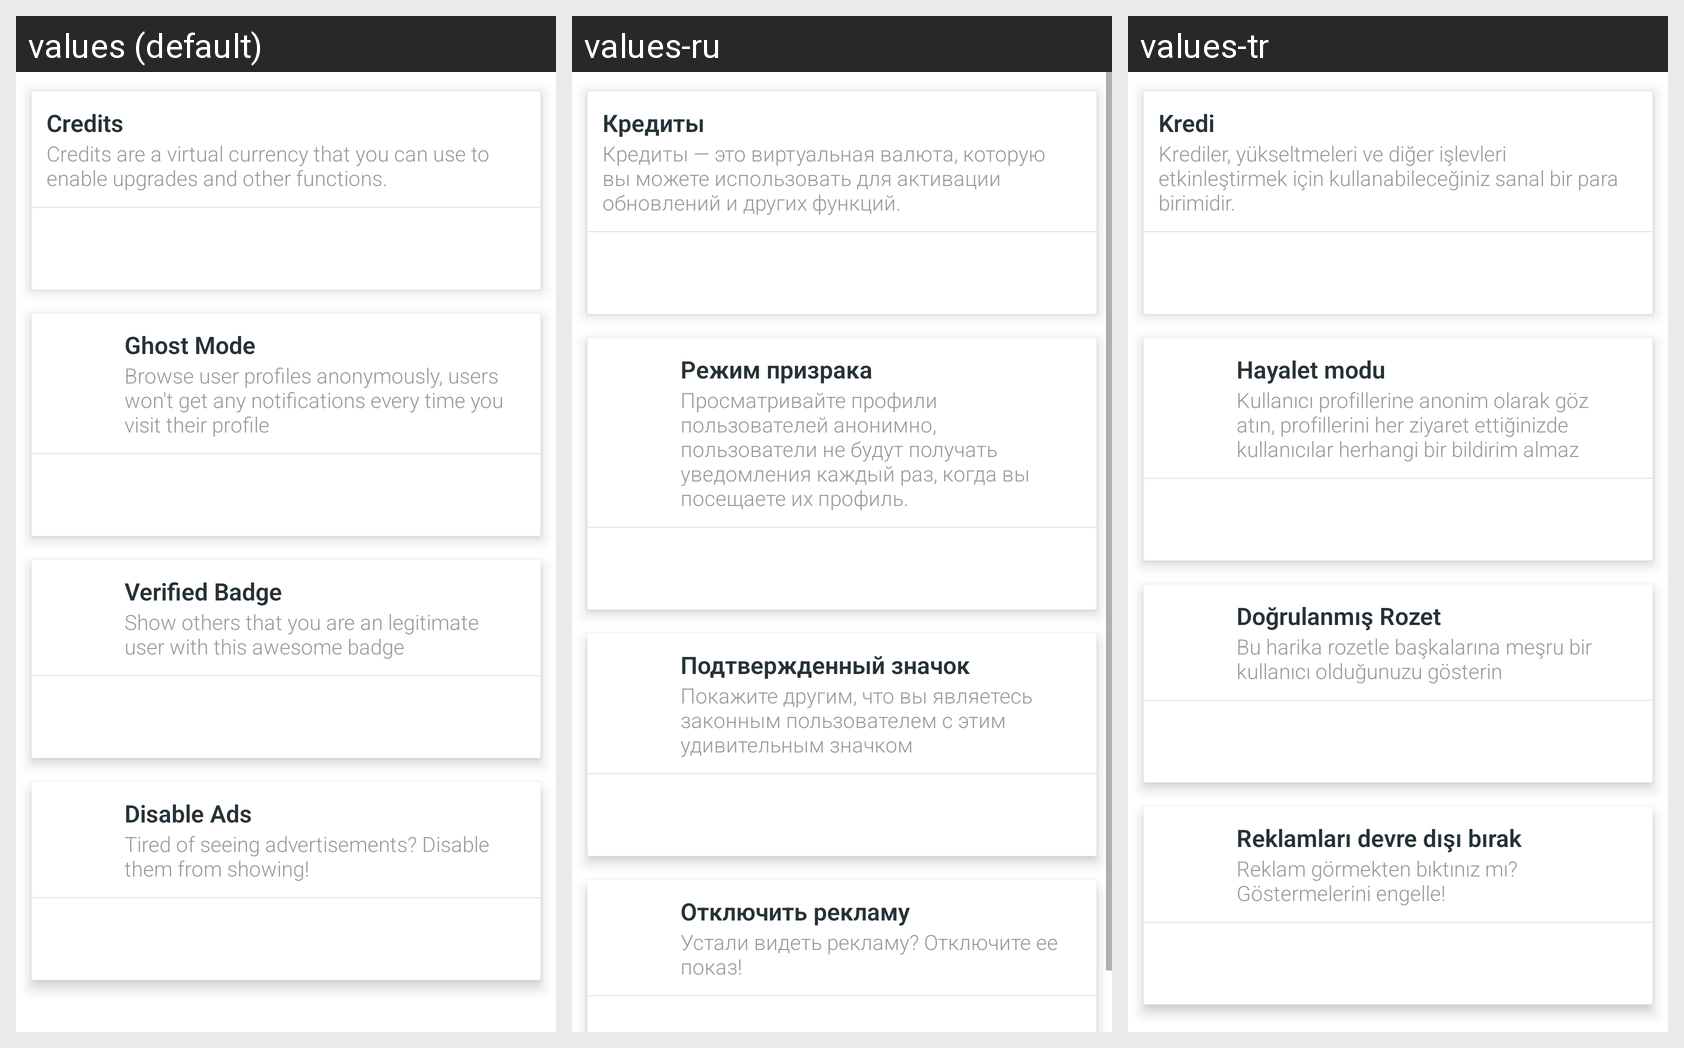

Locale-by-locale string values for the Android screen shown in this grid:
Android screen res/layout/fragment_upgrades.xml rendered under 3 locales, left to right: values (default), values-ru, values-tr. Device: Nexus 5 (rendered at 1080×1920; each locale shown at half size, 540×960, under a caption strip naming it); theme MyMaterialTheme.
Strings drawn on this screen, with the default value and each locale's value (text and hints the layout hard-codes, and strings that could not be matched under every locale, appear in the picture but are not listed):

label_credits
  values: Credits
  values-ru: Кредиты
  values-tr: Kredi

label_credits_desc
  values: Credits are a virtual currency that you can use to enable upgrades and other functions.
  values-ru: Кредиты — это виртуальная валюта, которую вы можете использовать для активации обновлений и других функций.
  values-tr: Krediler, yükseltmeleri ve diğer işlevleri etkinleştirmek için kullanabileceğiniz sanal bir para birimidir.

label_upgrades_ghost_mode
  values: Ghost Mode
  values-ru: Режим призрака
  values-tr: Hayalet modu

label_upgrades_ghost_mode_desc
  values: Browse user profiles anonymously, users won't get any notifications every time you visit their profile
  values-ru: Просматривайте профили пользователей анонимно, пользователи не будут получать уведомления каждый раз, когда вы посещаете их профиль.
  values-tr: Kullanıcı profillerine anonim olarak göz atın, profillerini her ziyaret ettiğinizde kullanıcılar herhangi bir bildirim almaz

label_upgrades_verified_badge
  values: Verified Badge
  values-ru: Подтвержденный значок
  values-tr: Doğrulanmış Rozet

label_upgrades_verified_badge_desc
  values: Show others that you are an legitimate user with this awesome badge
  values-ru: Покажите другим, что вы являетесь законным пользователем с этим удивительным значком
  values-tr: Bu harika rozetle başkalarına meşru bir kullanıcı olduğunuzu gösterin

label_upgrades_disable_ads
  values: Disable Ads
  values-ru: Отключить рекламу
  values-tr: Reklamları devre dışı bırak

label_upgrades_disable_ads_desc
  values: Tired of seeing advertisements? Disable them from showing!
  values-ru: Устали видеть рекламу? Отключите ее показ!
  values-tr: Reklam görmekten bıktınız mı? Göstermelerini engelle!
